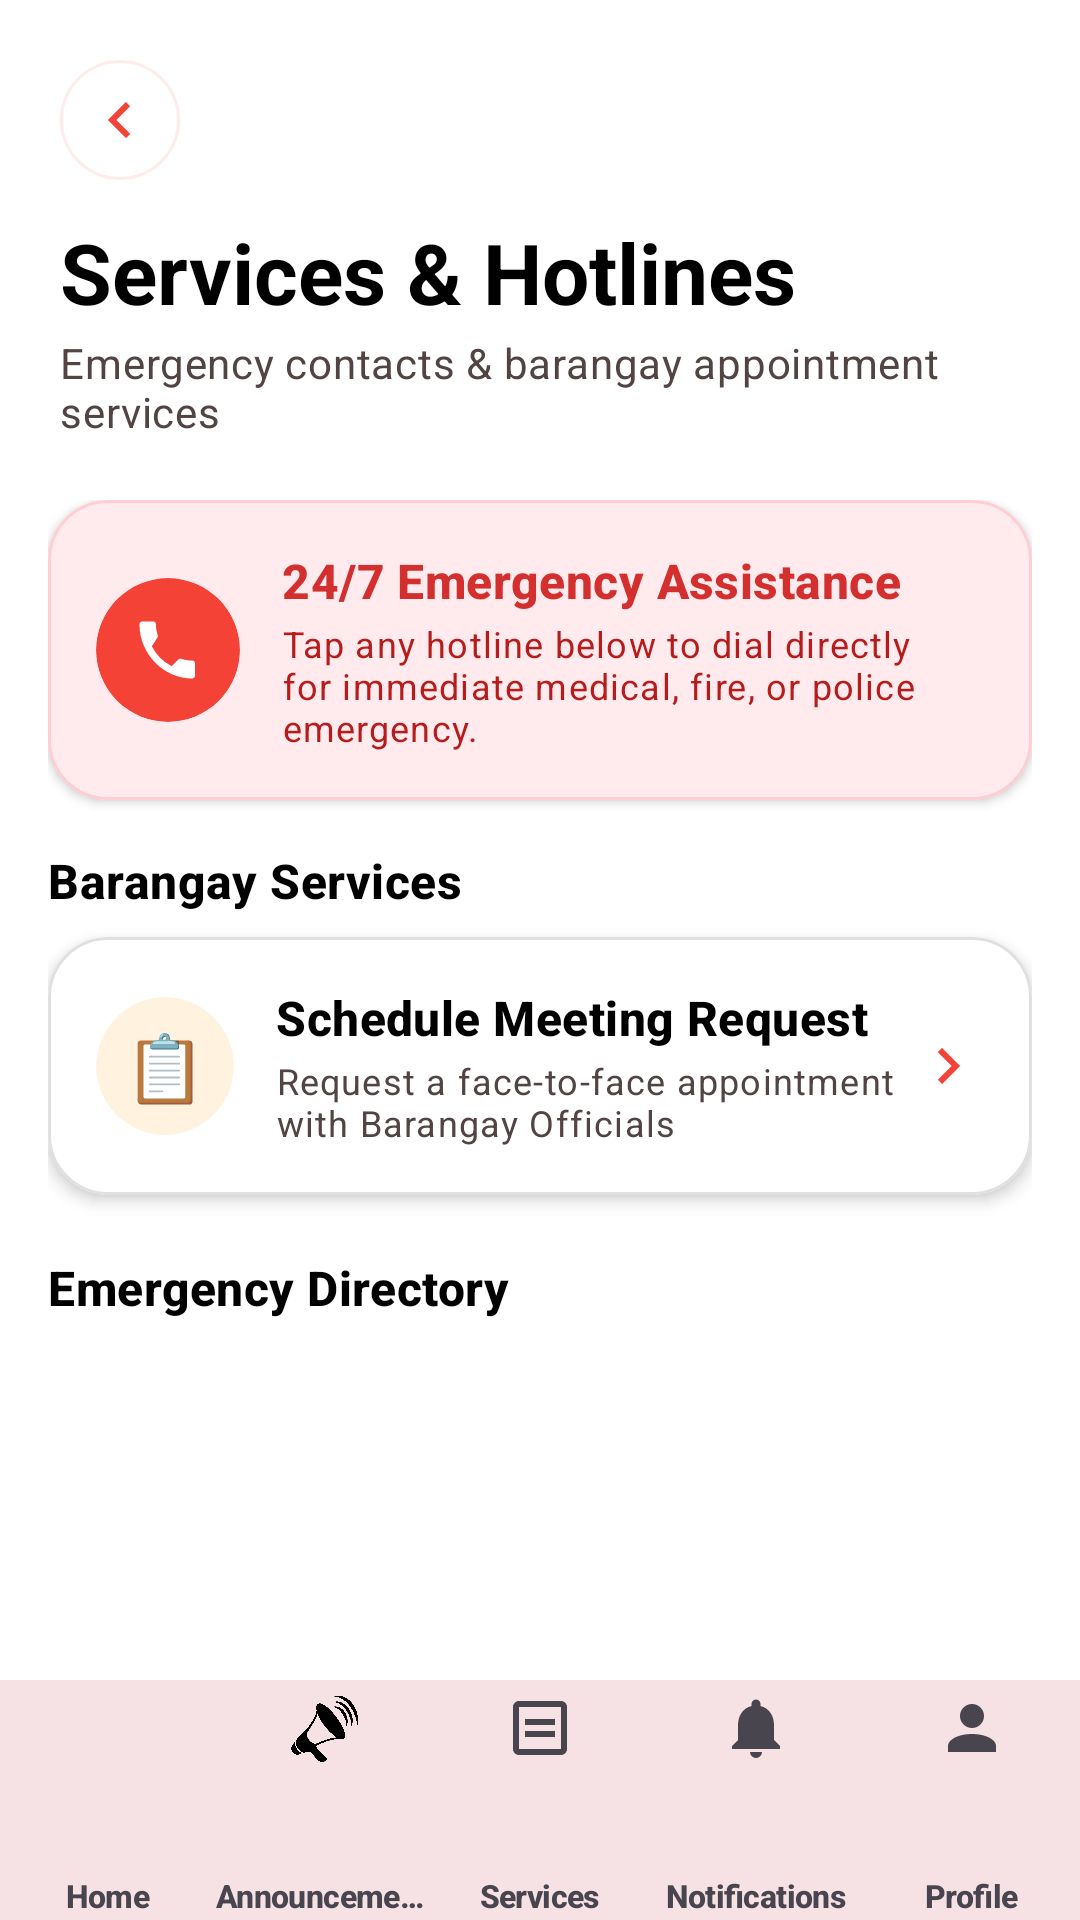

The Android layout XML behind this screen, and the referenced resources:
<!-- AndroidManifest.xml: application theme Theme.IServeKo -->
<!-- res/layout/activity_service.xml -->
<?xml version="1.0" encoding="utf-8"?>
<androidx.coordinatorlayout.widget.CoordinatorLayout xmlns:android="http://schemas.android.com/apk/res/android"
    xmlns:app="http://schemas.android.com/apk/res-auto"
    xmlns:tools="http://schemas.android.com/tools"
    android:id="@+id/main"
    android:layout_width="match_parent"
    android:layout_height="match_parent"
    android:background="@drawable/designbrg_v2"
    tools:context=".Service">

    <com.google.android.material.appbar.AppBarLayout
        android:layout_width="match_parent"
        android:layout_height="wrap_content"
        android:background="@android:color/transparent"
        app:elevation="0dp"
        app:liftOnScroll="false">

        <RelativeLayout
            android:layout_width="match_parent"
            android:layout_height="wrap_content"
            android:paddingHorizontal="20dp"
            android:paddingTop="20dp"
            android:paddingBottom="12dp">

            <ImageButton
                android:id="@+id/btnBack"
                android:layout_width="40dp"
                android:layout_height="40dp"
                android:layout_alignParentStart="true"
                android:background="@drawable/bg_back_button"
                android:contentDescription="@string/back_label"
                android:rotation="180"
                android:src="@drawable/ic_arrow_next"
                app:tint="#F44336" />

            <LinearLayout
                android:layout_width="wrap_content"
                android:layout_height="wrap_content"
                android:layout_below="@id/btnBack"
                android:layout_marginTop="12dp"
                android:orientation="vertical">

                <TextView
                    android:layout_width="wrap_content"
                    android:layout_height="wrap_content"
                    android:text="Services &amp; Hotlines"
                    android:textAppearance="@style/TextAppearance.Material3.HeadlineMedium"
                    android:textColor="@color/black"
                    android:textStyle="bold" />

                <TextView
                    android:layout_width="wrap_content"
                    android:layout_height="wrap_content"
                    android:layout_marginTop="2dp"
                    android:text="Emergency contacts &amp; barangay appointment services"
                    android:textAppearance="@style/TextAppearance.Material3.BodyMedium"
                    android:textColor="@color/onSurfaceVariant" />
            </LinearLayout>
        </RelativeLayout>
    </com.google.android.material.appbar.AppBarLayout>

    <androidx.core.widget.NestedScrollView
        android:layout_width="match_parent"
        android:layout_height="match_parent"
        android:fillViewport="true"
        app:layout_behavior="@string/appbar_scrolling_view_behavior">

        <LinearLayout
            android:layout_width="match_parent"
            android:layout_height="wrap_content"
            android:orientation="vertical"
            android:paddingHorizontal="16dp"
            android:paddingTop="8dp"
            android:paddingBottom="90dp">

            
            <com.google.android.material.card.MaterialCardView
                android:layout_width="match_parent"
                android:layout_height="wrap_content"
                android:layout_marginBottom="16dp"
                app:cardBackgroundColor="#FFEBEE"
                app:cardCornerRadius="20dp"
                app:cardElevation="2dp"
                app:strokeColor="#FFCDD2"
                app:strokeWidth="1dp">

                <LinearLayout
                    android:layout_width="match_parent"
                    android:layout_height="wrap_content"
                    android:gravity="center_vertical"
                    android:orientation="horizontal"
                    android:padding="16dp">

                    <com.google.android.material.card.MaterialCardView
                        android:layout_width="48dp"
                        android:layout_height="48dp"
                        app:cardBackgroundColor="#F44336"
                        app:cardCornerRadius="24dp"
                        app:cardElevation="0dp"
                        app:strokeWidth="0dp">

                        <ImageView
                            android:layout_width="24dp"
                            android:layout_height="24dp"
                            android:layout_gravity="center"
                            android:src="@drawable/ic_emergency_call"
                            app:tint="@color/white"
                            tools:ignore="ContentDescription" />
                    </com.google.android.material.card.MaterialCardView>

                    <LinearLayout
                        android:layout_width="0dp"
                        android:layout_height="wrap_content"
                        android:layout_marginStart="14dp"
                        android:layout_weight="1"
                        android:orientation="vertical">

                        <TextView
                            android:layout_width="match_parent"
                            android:layout_height="wrap_content"
                            android:text="24/7 Emergency Assistance"
                            android:textAppearance="@style/TextAppearance.Material3.TitleMedium"
                            android:textColor="#D32F2F"
                            android:textStyle="bold" />

                        <TextView
                            android:layout_width="match_parent"
                            android:layout_height="wrap_content"
                            android:layout_marginTop="2dp"
                            android:text="Tap any hotline below to dial directly for immediate medical, fire, or police emergency."
                            android:textAppearance="@style/TextAppearance.Material3.BodySmall"
                            android:textColor="#B71C1C" />
                    </LinearLayout>
                </LinearLayout>
            </com.google.android.material.card.MaterialCardView>

            
            <TextView
                android:layout_width="wrap_content"
                android:layout_height="wrap_content"
                android:layout_marginBottom="8dp"
                android:text="Barangay Services"
                android:textAppearance="@style/TextAppearance.Material3.TitleMedium"
                android:textColor="@color/black"
                android:textStyle="bold" />

            <com.google.android.material.card.MaterialCardView
                android:id="@+id/cardMeetingRequest"
                style="?attr/materialCardViewElevatedStyle"
                android:layout_width="match_parent"
                android:layout_height="wrap_content"
                android:layout_marginBottom="20dp"
                android:clickable="true"
                android:focusable="true"
                android:foreground="?attr/selectableItemBackground"
                app:cardBackgroundColor="@color/white"
                app:cardCornerRadius="20dp"
                app:cardElevation="3dp"
                app:strokeColor="#E0E0E0"
                app:strokeWidth="1dp">

                <LinearLayout
                    android:layout_width="match_parent"
                    android:layout_height="wrap_content"
                    android:gravity="center_vertical"
                    android:orientation="horizontal"
                    android:padding="16dp">

                    <com.google.android.material.card.MaterialCardView
                        android:layout_width="46dp"
                        android:layout_height="46dp"
                        app:cardBackgroundColor="#FFF3E0"
                        app:cardCornerRadius="23dp"
                        app:cardElevation="0dp"
                        app:strokeWidth="0dp">

                        <TextView
                            android:layout_width="wrap_content"
                            android:layout_height="wrap_content"
                            android:layout_gravity="center"
                            android:text="@string/emoji_meeting_request"
                            android:textSize="22sp" />
                    </com.google.android.material.card.MaterialCardView>

                    <LinearLayout
                        android:layout_width="0dp"
                        android:layout_height="wrap_content"
                        android:layout_marginStart="14dp"
                        android:layout_weight="1"
                        android:orientation="vertical">

                        <TextView
                            android:layout_width="match_parent"
                            android:layout_height="wrap_content"
                            android:text="Schedule Meeting Request"
                            android:textAppearance="@style/TextAppearance.Material3.TitleMedium"
                            android:textColor="@color/black"
                            android:textStyle="bold" />

                        <TextView
                            android:layout_width="match_parent"
                            android:layout_height="wrap_content"
                            android:layout_marginTop="2dp"
                            android:text="Request a face-to-face appointment with Barangay Officials"
                            android:textAppearance="@style/TextAppearance.Material3.BodySmall"
                            android:textColor="@color/onSurfaceVariant" />
                    </LinearLayout>

                    <ImageView
                        android:layout_width="24dp"
                        android:layout_height="24dp"
                        android:src="@drawable/ic_arrow_next"
                        app:tint="#F44336"
                        tools:ignore="ContentDescription" />
                </LinearLayout>
            </com.google.android.material.card.MaterialCardView>

            
            <TextView
                android:layout_width="wrap_content"
                android:layout_height="wrap_content"
                android:layout_marginBottom="8dp"
                android:text="Emergency Directory"
                android:textAppearance="@style/TextAppearance.Material3.TitleMedium"
                android:textColor="@color/black"
                android:textStyle="bold" />

            <androidx.recyclerview.widget.RecyclerView
                android:id="@+id/emergencyContactsRecyclerView"
                android:layout_width="match_parent"
                android:layout_height="wrap_content"
                android:clipToPadding="false"
                android:contentDescription="@string/emergency_contacts_description"
                android:importantForAccessibility="yes"
                android:nestedScrollingEnabled="false"
                android:overScrollMode="never" />

        </LinearLayout>
    </androidx.core.widget.NestedScrollView>

    <com.google.android.material.bottomnavigation.BottomNavigationView
        android:id="@+id/bottomNavigation"
        android:layout_width="match_parent"
        android:layout_height="wrap_content"
        android:layout_gravity="bottom"
        android:background="?attr/colorSurface"
        app:elevation="8dp"
        app:itemIconTint="@color/nav_item_color"
        app:itemPaddingBottom="4dp"
        app:itemPaddingTop="4dp"
        app:itemRippleColor="#33F44336"
        app:itemTextAppearanceActive="@style/BottomNavText"
        app:itemTextAppearanceInactive="@style/BottomNavText"
        app:itemTextColor="@color/nav_item_color"
        app:labelVisibilityMode="labeled"
        app:menu="@menu/bottom_nav_menu" />

</androidx.coordinatorlayout.widget.CoordinatorLayout>
<!-- resources referenced by this layout -->
<resources>
  <color name="black">#FF000000</color>
  <color name="onSurfaceVariant">#514442</color>
  <color name="white">#FFFFFFFF</color>
  <!-- drawable bg_back_button (drawable) -->
  <?xml version="1.0" encoding="utf-8"?>
  <ripple xmlns:android="http://schemas.android.com/apk/res/android"
      android:color="#33F44336">
      <item>
          <shape android:shape="oval">
              <solid android:color="#FFFFFFFF" />
              <stroke android:width="1dp" android:color="#1AF44336" />
          </shape>
      </item>
  </ripple>
  <!-- drawable designbrg_v2 (drawable) -->
  <?xml version="1.0" encoding="utf-8"?>
  <shape xmlns:android="http://schemas.android.com/apk/res/android">
       <solid android:color="#FFFFFFFF"/>
  </shape>
  <!-- drawable ic_arrow_next (drawable) -->
  <vector xmlns:android="http://schemas.android.com/apk/res/android"
      android:width="24dp"
      android:height="24dp"
      android:viewportWidth="24"
      android:viewportHeight="24">
      <path
          android:fillColor="#FF000000"
          android:pathData="M8.59,16.59L13.17,12L8.59,7.41L10,6L16,12L10,18L8.59,16.59Z"/>
  </vector>
  <!-- drawable ic_emergency_call (drawable) -->
  <?xml version="1.0" encoding="utf-8"?>
  <vector xmlns:android="http://schemas.android.com/apk/res/android"
      android:width="20dp"
      android:height="20dp"
      android:viewportWidth="24"
      android:viewportHeight="24">
      <path
          android:fillColor="#FF000000"
          android:pathData="M6.62,10.79a15.05,15.05 0,0 0,6.59 6.59l2.2,-2.2a1,1 0,0 1,1.01 -0.24c1.12,0.37 2.33,0.56 3.58,0.56a1,1 0,0 1,1 1L21,20.5a1,1 0,0 1,-1 1C10.61,21.5 2.5,13.39 2.5,3.5a1,1 0,0 1,1 -1L7,2.5a1,1 0,0 1,1 1c0,1.25 0.19,2.46 0.56,3.58a1,1 0,0 1,-0.25 1.01z"/>
  </vector>
  <string name="back_label">← Back</string>
  <string name="emergency_contacts_description">Emergency contact list</string>
  <string name="emoji_meeting_request">📋</string>
  <style name="BottomNavText" parent="TextAppearance.Material3.LabelSmall">
          <item name="android:textSize">10.5sp</item>
          <item name="android:textStyle">bold</item>
          <item name="android:includeFontPadding">false</item>
          <item name="android:letterSpacing">-0.02</item>
      </style>
  <style name="Theme.IServeKo" parent="Base.Theme.IServeKo" />
  <color name="primary">#B3261E</color>
  <color name="onPrimary">#FFFFFFFF</color>
  <color name="primaryContainer">#F9DEDC</color>
  <color name="onPrimaryContainer">#410E0B</color>
  <color name="secondary">#775A00</color>
  <color name="onSecondary">#FFFFFFFF</color>
  <color name="secondaryContainer">#FFDF91</color>
  <color name="onSecondaryContainer">#251A00</color>
  <color name="surface">#FFFBFF</color>
  <color name="onSurface">#201A19</color>
  <color name="surfaceVariant">#F4EDEA</color>
  <color name="outline">#857370</color>
</resources>
